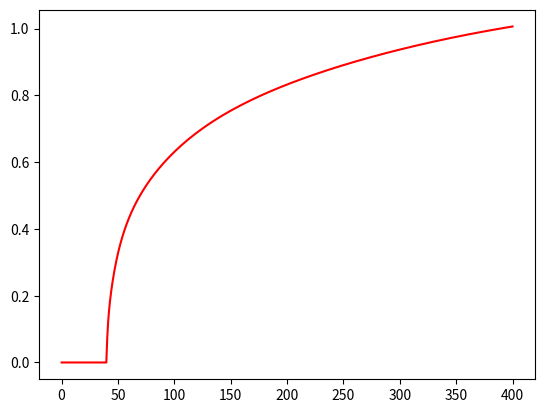

The matplotlib source for this figure:
# -*- coding: utf-8 -*-
"""
Created on Tue Jul 19 14:45:58 2022

[redacted]
"""

import numpy as np 
import matplotlib.pyplot as plt

### Initialise paramters
# environmental parameters as per CreepShrinkageEC2
h = 300 # effective thickness in mm
RH = 50 # rel. humidity
t_s = 7 # days after casting that drying commences, normally at the end of curing
fck = 40 # cylinder strength of the concrete at 28 days in MPa

f_cm = 48
t_0adj = 50

m = 9 # number of retardation times
Gamma_m = [0.01, 0.1, 1, 5, 10, 50, 100, 500, 1000] # retardation times (9)
#tau_0 = np.linspace(0.025, 9125, 50) # loading ages (50)
tau = 40 # trial loading age - if we vary tau and t would this not be a 3D graph?
n = 1000 # number of observation times
t = np.linspace(0.05, 400, n) # observation times
###

### Initialise empty zero matrices to be filled
A = np.zeros((n, m))
a = np.zeros((m, 1))
b = np.zeros((n, 1))
C = np.zeros((n, 1)) # numerical creep coefficient vector
phi = np.zeros((n, 1)) # FIB code (analytical) creep coefficeint vector
asympTime = 10e100
###

### Calculate phi
def findPhi(time):
    if time <= tau:
        return 0
    else:
        beta_bcf = 1.8/(f_cm)**0.7 # FIB code eq 5.1-65
        beta_bct = np.log((30/t_0adj + 0.035)**2 * (time - tau) + 1) # FIB code eq 5.1-66
        phi_bc = beta_bcf * beta_bct  #**basic creep coefficient
        
        beta_dcf = 412/(f_cm)**1.4 # FIB code eq 5.1-68
        beta_RH = (1 - RH/100)/(0.1 * h/100)**(1/3) # FIB code eq 5.1-69
        beta_dct0 = 1/(0.1 + t_0adj**0.2) # FIB code eq 5.1-70
        gamma_t0 = 1/(2.3 + 3.5 / (t_0adj)**0.5)
        alpha_fcm = (35/f_cm)**0.5
        beta_h = 1.5*h + 250*alpha_fcm
        beta_dct = ((t_i - tau)/(beta_h + (time - tau)))**gamma_t0 # FIB code eq 5.1-71a
        phi_dc = beta_dcf * beta_RH * beta_dct0 * beta_dct # dry creep coefficient
        return phi_bc + phi_dc

for i, t_i in enumerate(t):
    phi[i] = findPhi(t_i)
### 


### Applying single constant step pressure to get  strain
def find_delEsp_i(delT, delSig, a_i, g_i, Gamma_i):
    expExpression = 1 - np.exp(- delT / Gamma_i)
    delEps = a_i * delSig - a_i * Gamma_i * expExpression * delSig/delT + g_i * expExpression # Manual eq (4.10-27)
    return delEps

# Initialise constant step app'd stress
sigma1 = []
t_sigma1 = tau
sigma2 = []
t_sigma2 = 2000
sigma3 = []
t_sigma3 = 4000

for t_i in t:
    if t_i < t_sigma1:
        sigma1.append(0)
    else:
        sigma1.append(1)
        
for t_i in t:
    if t_i < t_sigma2:
        sigma2.append(0)
    else:
        sigma2.append(1)
        
for t_i in t:
    if t_i < t_sigma3:
        sigma3.append(0)
    else:
        sigma3.append(-1)
    
eps1 = np.zeros((n, ))
g = []
eps1_tot = np.zeros((n, ))

for i, t_i in enumerate(t):
    for j in range(m):
        for idx, Gamma in enumerate(Gamma_m):
            if idx == j:
                if t_i <= tau:
                    A[i][j] = 0
                else:
                    A[i][j] = 1 - np.exp(-(t_i - tau)/Gamma)
a = np.linalg.lstsq(A, phi, rcond=None)[0]

for j in range(m):
    Gamma = Gamma_m[j]
    for i, t_i in enumerate(t):
        delT = t[i] - t[i-1]
        if t_i < t_sigma1:
            eps1[i] = 0
            g.append(0)
        else:
            sigma_1 = sigma1[i - 1]
            sigma_2 = sigma1[i]
            delSigma = sigma_2 - sigma_1
            g_i_delT = np.exp(-delT/Gamma)*g[i - 1] + a[j][0]*(delSigma/delT)*Gamma*(1 - np.exp(-delT/Gamma))
            g.append(g_i_delT)
            delEps = find_delEsp_i(delT, delSigma, a[j][0], g[i - 1], Gamma)
            eps1[i] = (delEps + eps1[i - 1])
            eps1_tot[i] = eps1_tot[i] + eps1[i]
    g = []

plt.plot(t, eps1_tot, 'r')
plt.show()

np.savetxt('strain_test1.csv', eps1_tot, delimiter=',')
###